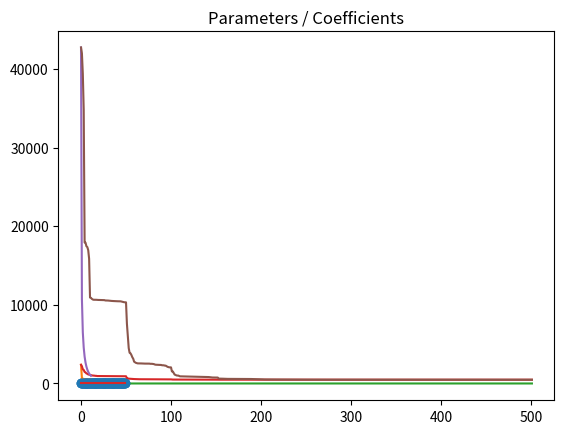

Python code for this plot:
# Change here using YOUR first and last names
fn1 = "camille"
ln1 = "masset"
fn2 = "boris"
ln2 = "muzellec"

filename = "_".join(map(lambda s: s.strip().lower(), 
                        ["tp_cd", ln1, fn1, "and", ln2, fn2])) + ".ipynb"
print(filename)

## to embed figures in the notebook
%matplotlib inline

import numpy as np
import matplotlib.pyplot as plt

np.set_printoptions(precision=2)  # to have simpler print outputs with numpy

n_features = 50
n_samples = 1000
idx = np.arange(n_features)
coefs = (idx % 2) * np.exp(-idx / 10.)
coefs[20:] = 0.
plt.stem(coefs)
plt.title("Parameters / Coefficients")

from numpy.random import multivariate_normal
from scipy.linalg.special_matrices import toeplitz
from numpy.random import randn


def simu_linreg(coefs, n_samples=1000, corr=0.5):
    """Simulation of a linear regression model
    
    Parameters
    ----------
    coefs : `numpy.array`, shape=(n_features,)
        Coefficients of the model
    
    n_samples : `int`, default=1000
        Number of samples to simulate
    
    corr : `float`, default=0.5
        Correlation of the features

    Returns
    -------
    A : `numpy.ndarray`, shape=(n_samples, n_features)
        Simulated features matrix. It samples of a centered Gaussian 
        vector with covariance given by the Toeplitz matrix
    
    b : `numpy.array`, shape=(n_samples,)
        Simulated labels
    """
    # Construction of a covariance matrix
    cov = toeplitz(corr ** np.arange(0, n_features))
    # Simulation of features
    A = multivariate_normal(np.zeros(n_features), cov, size=n_samples)
    # Simulation of the labels
    b = A.dot(coefs) + randn(n_samples)
    return A, b

def prox_lasso(x, s, t=1.):
    """Proximal operator for the Lasso at x with strength t"""
    return np.multiply(np.sign(x), np.maximum(np.absolute(x) - s*t, 0))
    
def lasso(x, s):
    """Value of the Lasso penalization at x with strength t"""
    return s*np.linalg.norm(x, 1)

def indicator(x, s):
    """Value of the indicator function of R+ penalisation at x with strength s"""
    if s == 0:
        return 0
    return np.inf if any(x < 0) else 0

def prox_indicator(x, s, t=1.):
    """Proximal operator for indicator function of R+ at x with strength s"""
    return x if t*s == 0 else np.maximum(x, 0)

def cd_linreg(x0, A, b, g, prox_g, s=0., n_iter=50,
              x_true=coefs, verbose=True):
    """Proximal gradient descent algorithm

    Minimize :
    
    1/2 ||b−Ax||^2 + s * g(x)
    
    with coodinate descent.
    """
    x = x0.copy()
    x_new = x0.copy()
    r = b - A.dot(x)
    n_samples, n_features = A.shape
    
    # estimation error history
    errors = []
    # objective history
    objectives = []
    # Current estimation error
    err = np.linalg.norm(x - x_true) / np.linalg.norm(x_true)
    errors.append(err)
    # Current objective
    obj = 0.5 * np.linalg.norm(b - A.dot(x))**2 + g(x, s)
    objectives.append(obj)

    if verbose:
        print("Lauching Coordinate Descent solver...")
        print(' | '.join([name.center(8) for name in ["it", "obj", "err"]]))
    
    L = np.array([np.dot(A[:, i], A[:, i]) for i in range(A.shape[1])]) # we pre-compute Ai.T * Ai = Lipschitz constants
    
    for k in range(n_iter + 1):
        i = k % n_features # cyclic feature selection
        
        x_new[i] += A[:, i].T.dot(r) / L[i]
        x_new[i] = prox_g(x_new[i], s, 1/L[i])
        r -= (x_new[i] - x[i]) * A[:, i]
        x[i] = x_new[i]
        
        obj = 0.5 * np.linalg.norm(b - A.dot(x))**2 + g(x, s)
        err = np.linalg.norm(x - x_true) / np.linalg.norm(x_true)
        errors.append(err)
        objectives.append(obj)
        if k % 10 == 0 and verbose:
            print(' | '.join([("%d" % k).rjust(8), 
                              ("%.2e" % obj).rjust(8), 
                              ("%.2e" % err).rjust(8)]))
    return x, objectives, errors

def ista(x0, A, b, g, prox_g,  s=0., n_iter=50,
         x_true=coefs, verbose=True):
    """Proximal gradient descent algorithm
    """
    x = x0.copy()
    x_new = x0.copy()
    n_samples, n_features = A.shape
    
    # estimation error history
    errors = []
    # objective history
    objectives = []
    # Current estimation error
    err = np.linalg.norm(x - x_true) / np.linalg.norm(x_true)
    errors.append(err)
    # Current objective
    obj = 0.5 * np.linalg.norm(b - A.dot(x))**2 + g(x, s)
    objectives.append(obj)
    
    #Lipschitz constant
    L = np.linalg.norm(A.T.dot(A), 2)
    
    if verbose:
        print ("Lauching ISTA solver...")
        print (' | '.join([name.center(8) for name in ["it", "obj", "err"]]))
    for k in range(n_iter + 1):

        x = prox_g(x - 1/L*A.T.dot(A.dot(x)-b), s, 1/L)
        
        obj = 0.5 * np.linalg.norm(b - A.dot(x))**2 + g(x, s)
        err = np.linalg.norm(x - x_true) / np.linalg.norm(x_true)
        errors.append(err)
        objectives.append(obj)
        if k % 10 == 0 and verbose:
            print (' | '.join([("%d" % k).rjust(8), 
                              ("%.2e" % obj).rjust(8), 
                              ("%.2e" % err).rjust(8)]))
    return x, objectives, errors

n_iter = 10

n_features = 50
n_samples = 1000
idx = np.arange(n_features)
coefs = (idx % 2) * np.exp(-idx / 10.)
coefs[20:] = 0.
plt.stem(coefs)
plt.title("Parameters / Coefficients")

A, b = simu_linreg(coefs, n_samples=n_samples)

x_hat, obj, err = ista(np.zeros(n_features), A, b, lasso, prox_lasso, s = 1e-02, n_iter=n_iter)

plt.plot(np.arange(len(err)), err, label="Error")

plt.plot(np.arange(len(obj)), obj, label="Objective")

x_hat, obj, err = cd_linreg(np.zeros(n_features), A, b, lasso, prox_lasso, s = 1e-02, n_iter=n_iter*n_features)

plt.plot(np.arange(len(err)), err, label="Error")

plt.plot(np.arange(len(obj)), obj, label="Objective")

n_features = 50
n_samples = 1000
idx = np.arange(n_features)
coefs = (idx % 2) * np.exp(-idx / 10.)
coefs[20:] = 0.
coefs[3]*=10
coefs[9]*=10
plt.stem(coefs)
plt.title("Parameters / Coefficients")

A, b = simu_linreg(coefs, n_samples=n_samples)

x_hat, obj, err = ista(np.zeros(n_features), A, b, lasso, prox_lasso, s = 1e-02, n_iter=n_iter)

plt.plot(np.arange(len(obj)), obj, label="Objective")

x_hat, obj, err = cd_linreg(np.zeros(n_features), A, b, lasso, prox_lasso, s = 1e-02, n_iter=n_iter*n_features)

plt.plot(np.arange(len(obj)), obj, label="Objective")